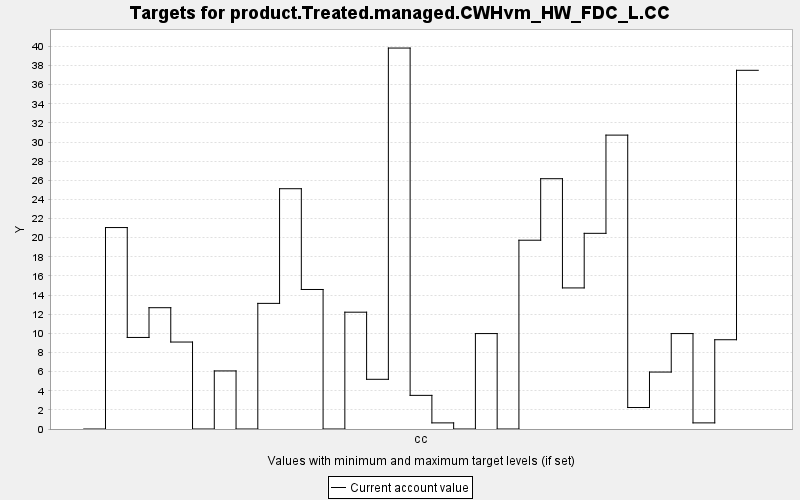

The file beside this chart, header and first rows:
TARGET, PERIOD, YEAR, PERIODWIDTH, MINIMUM, MAXIMUM, MINWEIGHT, MAXWEIGHT, CURRENT, SUMMARY
product.Treated.managed.CWHvm_HW_FDC_L.C…, 0, 0, 10.0, 0.0, 10000, 1.0, 1.0, 0.0, 0.0
product.Treated.managed.CWHvm_HW_FDC_L.C…, 1, 10, 10.0, 0.0, 10000, 1.0, 1.0, 21.07, 0.0
product.Treated.managed.CWHvm_HW_FDC_L.C…, 2, 20, 10.0, 0.0, 10000, 1.0, 1.0, 9.573, 0.0
product.Treated.managed.CWHvm_HW_FDC_L.C…, 3, 30, 10.0, 0.0, 10000, 1.0, 1.0, 12.68, 0.0
product.Treated.managed.CWHvm_HW_FDC_L.C…, 4, 40, 10.0, 0.0, 10000, 1.0, 1.0, 9.094, 0.0
product.Treated.managed.CWHvm_HW_FDC_L.C…, 5, 50, 10.0, 0.0, 10000, 1.0, 1.0, 0.0, 0.0
product.Treated.managed.CWHvm_HW_FDC_L.C…, 6, 60, 10.0, 0.0, 10000, 1.0, 1.0, 6.073, 0.0
product.Treated.managed.CWHvm_HW_FDC_L.C…, 7, 70, 10.0, 0.0, 10000, 1.0, 1.0, 0.0, 0.0
product.Treated.managed.CWHvm_HW_FDC_L.C…, 8, 80, 10.0, 0.0, 10000, 1.0, 1.0, 13.14, 0.0
product.Treated.managed.CWHvm_HW_FDC_L.C…, 9, 90, 10.0, 0.0, 10000, 1.0, 1.0, 25.13, 0.0
product.Treated.managed.CWHvm_HW_FDC_L.C…, 10, 100, 10.0, 0.0, 10000, 1.0, 1.0, 14.59, 0.0
product.Treated.managed.CWHvm_HW_FDC_L.C…, 11, 110, 10.0, 0.0, 10000, 1.0, 1.0, 0.0, 0.0
product.Treated.managed.CWHvm_HW_FDC_L.C…, 12, 120, 10.0, 0.0, 10000, 1.0, 1.0, 12.22, 0.0
product.Treated.managed.CWHvm_HW_FDC_L.C…, 13, 130, 10.0, 0.0, 10000, 1.0, 1.0, 5.197, 0.0
product.Treated.managed.CWHvm_HW_FDC_L.C…, 14, 140, 10.0, 0.0, 10000, 1.0, 1.0, 39.83, 0.0
product.Treated.managed.CWHvm_HW_FDC_L.C…, 15, 150, 10.0, 0.0, 10000, 1.0, 1.0, 3.517, 0.0
product.Treated.managed.CWHvm_HW_FDC_L.C…, 16, 160, 10.0, 0.0, 10000, 1.0, 1.0, 0.64, 0.0
product.Treated.managed.CWHvm_HW_FDC_L.C…, 17, 170, 10.0, 0.0, 10000, 1.0, 1.0, 0.0, 0.0
product.Treated.managed.CWHvm_HW_FDC_L.C…, 18, 180, 10.0, 0.0, 10000, 1.0, 1.0, 9.979, 0.0
product.Treated.managed.CWHvm_HW_FDC_L.C…, 19, 190, 10.0, 0.0, 10000, 1.0, 1.0, 0.0, 0.0
product.Treated.managed.CWHvm_HW_FDC_L.C…, 20, 200, 10.0, 0.0, 10000, 1.0, 1.0, 19.74, 0.0
product.Treated.managed.CWHvm_HW_FDC_L.C…, 21, 210, 10.0, 0.0, 10000, 1.0, 1.0, 26.17, 0.0
product.Treated.managed.CWHvm_HW_FDC_L.C…, 22, 220, 10.0, 0.0, 10000, 1.0, 1.0, 14.75, 0.0
product.Treated.managed.CWHvm_HW_FDC_L.C…, 23, 230, 10.0, 0.0, 10000, 1.0, 1.0, 20.46, 0.0
product.Treated.managed.CWHvm_HW_FDC_L.C…, 24, 240, 10.0, 0.0, 10000, 1.0, 1.0, 30.73, 0.0
product.Treated.managed.CWHvm_HW_FDC_L.C…, 25, 250, 10.0, 0.0, 10000, 1.0, 1.0, 2.246, 0.0
product.Treated.managed.CWHvm_HW_FDC_L.C…, 26, 260, 10.0, 0.0, 10000, 1.0, 1.0, 5.955, 0.0
product.Treated.managed.CWHvm_HW_FDC_L.C…, 27, 270, 10.0, 0.0, 10000, 1.0, 1.0, 9.979, 0.0
product.Treated.managed.CWHvm_HW_FDC_L.C…, 28, 280, 10.0, 0.0, 10000, 1.0, 1.0, 0.64, 0.0
product.Treated.managed.CWHvm_HW_FDC_L.C…, 29, 290, 10.0, 0.0, 10000, 1.0, 1.0, 9.335, 0.0
product.Treated.managed.CWHvm_HW_FDC_L.C…, 30, 300, 10.0, 0.0, 10000, 1.0, 1.0, 37.51, 0.0
